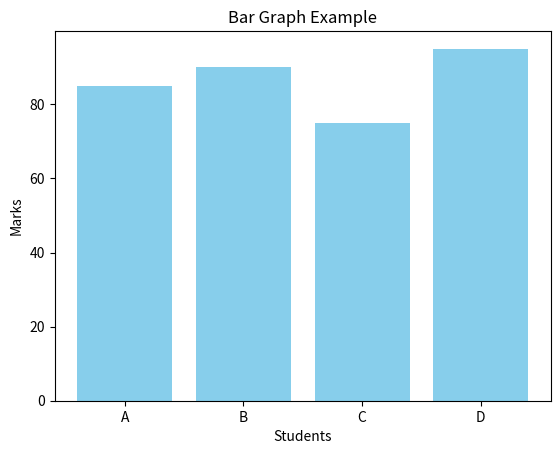

This chart was generated by the following Python code:
import matplotlib.pyplot as plt

students = ['A', 'B', 'C', 'D']
marks = [85, 90, 75, 95]

plt.bar(students, marks, color='skyblue')
plt.title("Bar Graph Example")
plt.xlabel("Students")
plt.ylabel("Marks")
plt.show()
